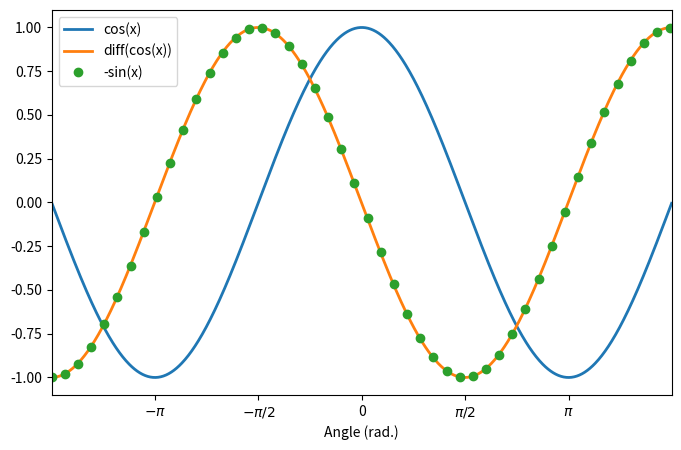
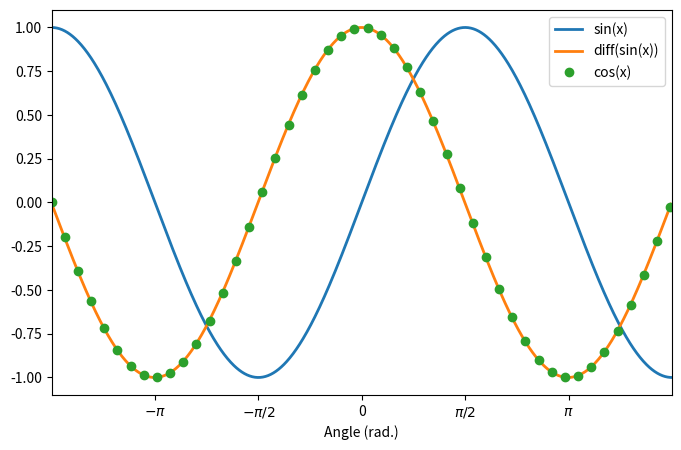

Reproduce these figures in Python, in order.
"""CodeChallenge: trig derivatives

COURSE: Master calculus 1 using Python: derivatives and applications
SECTION: Differentiation fundamentals
LECTURE: CodeChallenge: trig derivatives
"""
import numpy as np
import sympy as sym
import matplotlib.pyplot as plt

# Exercise 1: d/dx cos(x)

dx = .01
x = np.arange(-1.5*np.pi, 1.5*np.pi, step=dx)

# define the function and its difference (same as derivative?)
fx  = np.cos(x)
dfx = np.diff(fx) / dx


plt.figure(figsize=(8, 5))
plt.plot(x, fx, label='cos(x)', linewidth=2)
plt.plot(x[:-1], dfx, label='diff(cos(x))', linewidth=2)
plt.plot(x[::20], -np.sin(x[::20]), 'o', label='-sin(x)')

plt.legend()
plt.xticks([-np.pi, -np.pi/2, 0, np.pi/2, np.pi], labels=[r'$-\pi$', r'$-\pi/2$', '0', r'$\pi/2$', r'$\pi$'])
plt.xlabel('Angle (rad.)')
plt.xlim(x[[0, -1]])
plt.show()

# Exercise 2: d/dx sin(x)

dx = .01
x = np.arange(-1.5*np.pi, 1.5*np.pi, step=dx)

# define the function and its difference (same as derivative?)
fx  = np.sin(x)
dfx = np.diff(fx) / dx


plt.figure(figsize=(8, 5))
plt.plot(x, fx, label='sin(x)', linewidth=2)
plt.plot(x[:-1], dfx, label='diff(sin(x))', linewidth=2)
plt.plot(x[::20], np.cos(x[::20]), 'o', label='cos(x)')

plt.legend()
plt.xticks([-np.pi, -np.pi/2, 0, np.pi/2, np.pi], labels=[r'$-\pi$', r'$-\pi/2$', '0', r'$\pi/2$', r'$\pi$'])
plt.xlabel('Angle (rad.)')
plt.xlim(x[[0, -1]])
plt.show()

# Exercise 3: Cyclicity of trig derivatives

# symbolic variable
x = sym.symbols('x')

# start with cos
f = sym.cos(x)

# cycle through
for i in range(4):
  print(f"({f})' = {sym.diff(f)}")
  f = sym.diff(f)

# Exercise 4: cyclic inverse trig derivatives

# start with acos
f = sym.acos(x)

# cycle through
for i in range(4):
  print(f"({f})' = {sym.diff(f)}")
  f = sym.diff(f)
